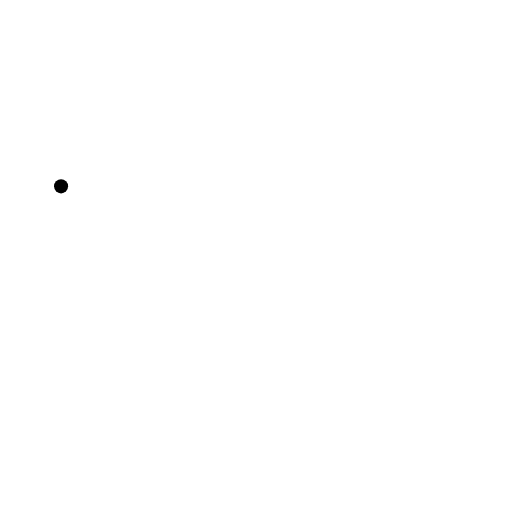
t = 0.00 s
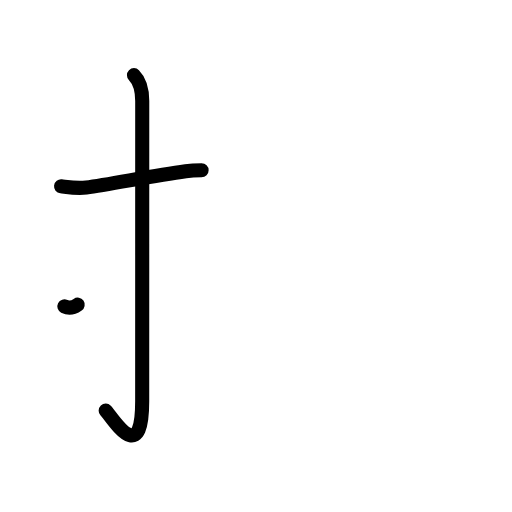
t = 2.38 s
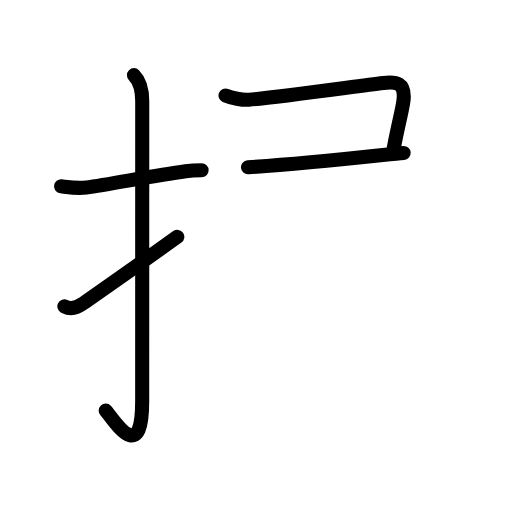
t = 4.88 s
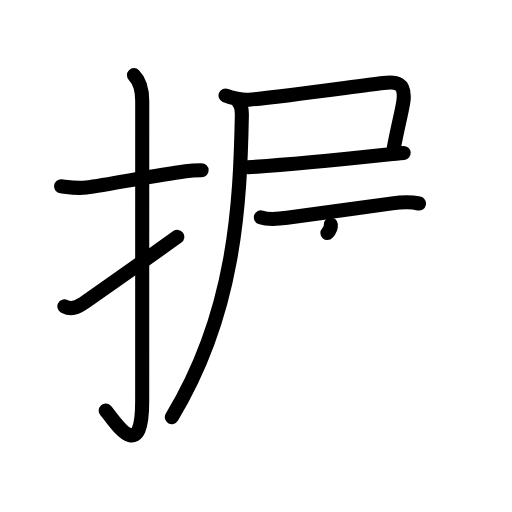
t = 7.19 s
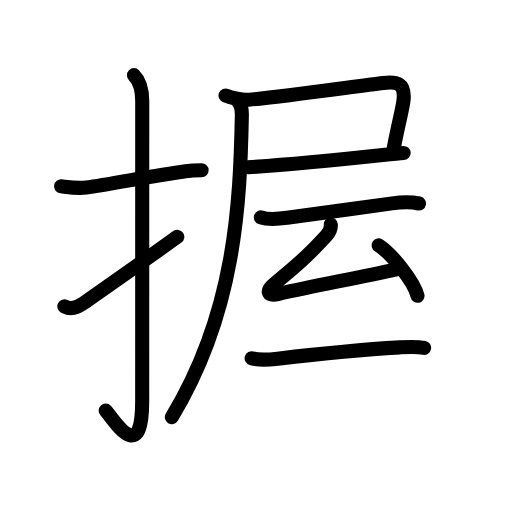
t = 9.58 s
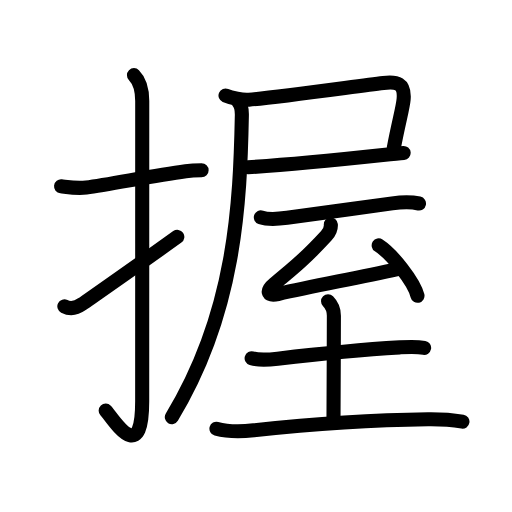
t = 12.00 s

The animated SVG that drew these frames (rendered in a browser with its animation timeline set to each time). Animation: 43 SMIL elements (animate=43); one cycle of 12.00 s.

<?xml version="1.0" encoding="UTF-8"?>
<!--
AniKanjiVG is licensed by CC-BY-SA Paul C. Sommerhoff (https://bitbucket.org/sommerhoff/anikanjivg).
AniKanjiVG uses KanjiVG which is licensed by CC-BY-SA Ulrich Apel (http://kanjivg.tagaini.net).
See also http://creativecommons.org/licenses/by-sa/3.0/
-->
<svg xmlns:kvg='http://kanjivg.tagaini.net' xmlns='http://www.w3.org/2000/svg' width='109' height='109' viewBox='0 0 109 109' style='fill:none;stroke:#000000;stroke-width:3;stroke-linecap:round;stroke-linejoin:round;' id="kvg:kanji_063e1"><g id="kvg:063e1" kvg:element="握"><g id="kvg:063e1-g1" kvg:element="扌" kvg:variant="true" kvg:original="手" kvg:position="left" kvg:radical="general"><path id="kvg:063e1-s1" kvg:type="㇐" d="M13,39.67c1.84,0.22,3.47,0.5,5.36,0.25c4.94-0.64,13.98-2.48,21.17-3.47c1.13-0.16,2.34-0.2,3.39-0.2"><animate attributeName="d" begin="0.0s" dur="0.3333333333333333s" from="M13,39.67C13,39.67,13,39.67,13,39.67" to="M13,39.67c1.84,0.22,3.47,0.5,5.36,0.25" />
<animate attributeName="d" begin="0.3333333333333333s" dur="0.3333333333333333s" from="M13,39.67c1.84,0.22,3.47,0.5,5.36,0.25c0,0,0,0,0,0,0" to="M13,39.67c1.84,0.22,3.47,0.5,5.36,0.25c4.94-0.64,13.98-2.48,21.17-3.47" />
<animate attributeName="d" begin="0.6666666666666666s" dur="0.3333333333333333s" from="M13,39.67c1.84,0.22,3.47,0.5,5.36,0.25c4.94-0.64,13.98-2.48,21.17-3.47c0,0,0,0,0,0,0" to="M13,39.67c1.84,0.22,3.47,0.5,5.36,0.25c4.94-0.64,13.98-2.48,21.17-3.47c1.13-0.16,2.34-0.2,3.39-0.2" />
</path>
<path id="kvg:063e1-s2" kvg:type="㇚" d="M28.52,16c1.05,1.05,1.76,3.12,1.76,5.52c0,15.23-0.01,52.46-0.01,63.9c0,14.25-6.32,3.53-7.77,2"><animate attributeName="d" begin="1.0s" dur="0.3333333333333333s" from="M28.52,16C28.52,16,28.52,16,28.52,16" to="M28.52,16c1.05,1.05,1.76,3.12,1.76,5.52" />
<animate attributeName="d" begin="1.3333333333333333s" dur="0.3333333333333333s" from="M28.52,16c1.05,1.05,1.76,3.12,1.76,5.52c0,0,0,0,0,0,0" to="M28.52,16c1.05,1.05,1.76,3.12,1.76,5.52c0,15.23-0.01,52.46-0.01,63.9" />
<animate attributeName="d" begin="1.6666666666666665s" dur="0.3333333333333333s" from="M28.52,16c1.05,1.05,1.76,3.12,1.76,5.52c0,15.23-0.01,52.46-0.01,63.9c0,0,0,0,0,0,0" to="M28.52,16c1.05,1.05,1.76,3.12,1.76,5.52c0,15.23-0.01,52.46-0.01,63.9c0,14.25-6.32,3.53-7.77,2" />
<animate attributeName="d" begin="0s" dur="1.0s" from="M-100,-100" to="M-100,-100" />
</path>
<path id="kvg:063e1-s3" kvg:type="㇀" d="M13.7,65.22c1.13,0.57,2.38,0.5,3.78-0.48c2.65-1.86,9.02-6.24,20.27-14.32"><animate attributeName="d" begin="2.0s" dur="0.5s" from="M13.7,65.22C13.7,65.22,13.7,65.22,13.7,65.22" to="M13.7,65.22c1.13,0.57,2.38,0.5,3.78-0.48" />
<animate attributeName="d" begin="2.5s" dur="0.5s" from="M13.7,65.22c1.13,0.57,2.38,0.5,3.78-0.48c0,0,0,0,0,0,0" to="M13.7,65.22c1.13,0.57,2.38,0.5,3.78-0.48c2.65-1.86,9.02-6.24,20.27-14.32" />
<animate attributeName="d" begin="0s" dur="2.0s" from="M-100,-100" to="M-100,-100" />
</path>
</g>
<g id="kvg:063e1-g2" kvg:element="屋" kvg:position="right" kvg:phon="屋"><g id="kvg:063e1-g3" kvg:element="尸" kvg:position="tare"><path id="kvg:063e1-s4" kvg:type="㇕c" d="M48.01,20.33c1.24,0.54,3.65,1.01,4.97,0.9c6.07-0.51,22.22-2.78,28.64-3.57c2.85-0.35,4.58,0.02,4.31,3.45c-0.14,1.79-0.99,4.6-2.08,10.31"><animate attributeName="d" begin="3.0s" dur="0.25s" from="M48.01,20.33C48.01,20.33,48.01,20.33,48.01,20.33" to="M48.01,20.33c1.24,0.54,3.65,1.01,4.97,0.9" />
<animate attributeName="d" begin="3.25s" dur="0.25s" from="M48.01,20.33c1.24,0.54,3.65,1.01,4.97,0.9c0,0,0,0,0,0,0" to="M48.01,20.33c1.24,0.54,3.65,1.01,4.97,0.9c6.07-0.51,22.22-2.78,28.64-3.57" />
<animate attributeName="d" begin="3.5s" dur="0.25s" from="M48.01,20.33c1.24,0.54,3.65,1.01,4.97,0.9c6.07-0.51,22.22-2.78,28.64-3.57c0,0,0,0,0,0,0" to="M48.01,20.33c1.24,0.54,3.65,1.01,4.97,0.9c6.07-0.51,22.22-2.78,28.64-3.57c2.85-0.35,4.58,0.02,4.31,3.45" />
<animate attributeName="d" begin="3.75s" dur="0.25s" from="M48.01,20.33c1.24,0.54,3.65,1.01,4.97,0.9c6.07-0.51,22.22-2.78,28.64-3.57c2.85-0.35,4.58,0.02,4.31,3.45c0,0,0,0,0,0,0" to="M48.01,20.33c1.24,0.54,3.65,1.01,4.97,0.9c6.07-0.51,22.22-2.78,28.64-3.57c2.85-0.35,4.58,0.02,4.31,3.45c-0.14,1.79-0.99,4.6-2.08,10.31" />
<animate attributeName="d" begin="0s" dur="3.0s" from="M-100,-100" to="M-100,-100" />
</path>
<path id="kvg:063e1-s5" kvg:type="㇐b" d="M52.79,35.62c5.71-0.37,20.05-1.7,28.71-2.62c1.91-0.2,3.45-0.36,4.43-0.44"><animate attributeName="d" begin="4.0s" dur="0.5s" from="M52.79,35.62C52.79,35.62,52.79,35.62,52.79,35.62" to="M52.79,35.62c5.71-0.37,20.05-1.7,28.71-2.62" />
<animate attributeName="d" begin="4.5s" dur="0.5s" from="M52.79,35.62c5.71-0.37,20.05-1.7,28.71-2.62c0,0,0,0,0,0,0" to="M52.79,35.62c5.71-0.37,20.05-1.7,28.71-2.62c1.91-0.2,3.45-0.36,4.43-0.44" />
<animate attributeName="d" begin="0s" dur="4.0s" from="M-100,-100" to="M-100,-100" />
</path>
<path id="kvg:063e1-s6" kvg:type="㇒" d="M50.56,21.45c0.8,0.8,0.95,1.92,0.93,3.05c-0.37,18.75-1.37,42-14.91,64.3"><animate attributeName="d" begin="5.0s" dur="0.5s" from="M50.56,21.45C50.56,21.45,50.56,21.45,50.56,21.45" to="M50.56,21.45c0.8,0.8,0.95,1.92,0.93,3.05" />
<animate attributeName="d" begin="5.5s" dur="0.5s" from="M50.56,21.45c0.8,0.8,0.95,1.92,0.93,3.05c0,0,0,0,0,0,0" to="M50.56,21.45c0.8,0.8,0.95,1.92,0.93,3.05c-0.37,18.75-1.37,42-14.91,64.3" />
<animate attributeName="d" begin="0s" dur="5.0s" from="M-100,-100" to="M-100,-100" />
</path>
</g>
<g id="kvg:063e1-g4" kvg:element="至"><path id="kvg:063e1-s7" kvg:type="㇐" d="M55.53,46.27c1.61,0.57,3.93,0.33,5.59,0.11c8.38-1.12,14.63-2.01,22.38-3.08c1.87-0.26,3.84-0.37,5.7,0.02"><animate attributeName="d" begin="6.0s" dur="0.3333333333333333s" from="M55.53,46.27C55.53,46.27,55.53,46.27,55.53,46.27" to="M55.53,46.27c1.61,0.57,3.93,0.33,5.59,0.11" />
<animate attributeName="d" begin="6.333333333333333s" dur="0.3333333333333333s" from="M55.53,46.27c1.61,0.57,3.93,0.33,5.59,0.11c0,0,0,0,0,0,0" to="M55.53,46.27c1.61,0.57,3.93,0.33,5.59,0.11c8.38-1.12,14.63-2.01,22.38-3.08" />
<animate attributeName="d" begin="6.666666666666667s" dur="0.3333333333333333s" from="M55.53,46.27c1.61,0.57,3.93,0.33,5.59,0.11c8.38-1.12,14.63-2.01,22.38-3.08c0,0,0,0,0,0,0" to="M55.53,46.27c1.61,0.57,3.93,0.33,5.59,0.11c8.38-1.12,14.63-2.01,22.38-3.08c1.87-0.26,3.84-0.37,5.7,0.02" />
<animate attributeName="d" begin="0s" dur="6.0s" from="M-100,-100" to="M-100,-100" />
</path>
<path id="kvg:063e1-s8" kvg:type="㇜" d="M70.43,47.79c0.07,0.96-0.32,1.71-0.97,2.41c-3.96,4.3-6.43,6.46-11.13,10.29c-1.58,1.29-1.66,2.67,0.85,2.11c8.19-1.85,15.94-3.23,25.43-5.31"><animate attributeName="d" begin="7.0s" dur="0.25s" from="M70.43,47.79C70.43,47.79,70.43,47.79,70.43,47.79" to="M70.43,47.79c0.07,0.96-0.32,1.71-0.97,2.41" />
<animate attributeName="d" begin="7.25s" dur="0.25s" from="M70.43,47.79c0.07,0.96-0.32,1.71-0.97,2.41c0,0,0,0,0,0,0" to="M70.43,47.79c0.07,0.96-0.32,1.71-0.97,2.41c-3.96,4.3-6.43,6.46-11.13,10.29" />
<animate attributeName="d" begin="7.5s" dur="0.25s" from="M70.43,47.79c0.07,0.96-0.32,1.71-0.97,2.41c-3.96,4.3-6.43,6.46-11.13,10.29c0,0,0,0,0,0,0" to="M70.43,47.79c0.07,0.96-0.32,1.71-0.97,2.41c-3.96,4.3-6.43,6.46-11.13,10.29c-1.58,1.29-1.66,2.67,0.85,2.11" />
<animate attributeName="d" begin="7.75s" dur="0.25s" from="M70.43,47.79c0.07,0.96-0.32,1.71-0.97,2.41c-3.96,4.3-6.43,6.46-11.13,10.29c-1.58,1.29-1.66,2.67,0.85,2.11c0,0,0,0,0,0,0" to="M70.43,47.79c0.07,0.96-0.32,1.71-0.97,2.41c-3.96,4.3-6.43,6.46-11.13,10.29c-1.58,1.29-1.66,2.67,0.85,2.11c8.19-1.85,15.94-3.23,25.43-5.31" />
<animate attributeName="d" begin="0s" dur="7.0s" from="M-100,-100" to="M-100,-100" />
</path>
<path id="kvg:063e1-s9" kvg:type="㇔" d="M80.62,52.25c2.92,1.89,7.53,7.77,8.26,10.72"><animate attributeName="d" begin="8.0s" dur="1.0s" from="M80.62,52.25C80.62,52.25,80.62,52.25,80.62,52.25" to="M80.62,52.25c2.92,1.89,7.53,7.77,8.26,10.72" />
<animate attributeName="d" begin="0s" dur="8.0s" from="M-100,-100" to="M-100,-100" />
</path>
<g id="kvg:063e1-g5" kvg:element="土"><path id="kvg:063e1-s10" kvg:type="㇐" d="M53.57,76.26c1.61,0.49,3.91,0.29,5.55,0.1c5.99-0.7,19.14-2,26-2.41c1.72-0.1,3.47-0.21,5.17,0.1"><animate attributeName="d" begin="9.0s" dur="0.3333333333333333s" from="M53.57,76.26C53.57,76.26,53.57,76.26,53.57,76.26" to="M53.57,76.26c1.61,0.49,3.91,0.29,5.55,0.1" />
<animate attributeName="d" begin="9.333333333333334s" dur="0.3333333333333333s" from="M53.57,76.26c1.61,0.49,3.91,0.29,5.55,0.1c0,0,0,0,0,0,0" to="M53.57,76.26c1.61,0.49,3.91,0.29,5.55,0.1c5.99-0.7,19.14-2,26-2.41" />
<animate attributeName="d" begin="9.666666666666666s" dur="0.3333333333333333s" from="M53.57,76.26c1.61,0.49,3.91,0.29,5.55,0.1c5.99-0.7,19.14-2,26-2.41c0,0,0,0,0,0,0" to="M53.57,76.26c1.61,0.49,3.91,0.29,5.55,0.1c5.99-0.7,19.14-2,26-2.41c1.72-0.1,3.47-0.21,5.17,0.1" />
<animate attributeName="d" begin="0s" dur="9.0s" from="M-100,-100" to="M-100,-100" />
</path>
<path id="kvg:063e1-s11" kvg:type="㇑a" d="M69.84,64.12c0.77,0.77,1.24,2.07,1.24,3.08C71.08,73,71,87,71,89.12"><animate attributeName="d" begin="10.0s" dur="0.5s" from="M69.84,64.12C69.84,64.12,69.84,64.12,69.84,64.12" to="M69.84,64.12c0.77,0.77,1.24,2.07,1.24,3.08" />
<animate attributeName="d" begin="10.5s" dur="0.5s" from="M69.84,64.12c0.77,0.77,1.24,2.07,1.24,3.08c0,0,0,0,0,0,0" to="M69.84,64.12c0.77,0.77,1.24,2.07,1.24,3.08C71.08,73,71,87,71,89.12" />
<animate attributeName="d" begin="0s" dur="10.0s" from="M-100,-100" to="M-100,-100" />
</path>
<path id="kvg:063e1-s12" kvg:type="㇐" d="M46.08,91.27c2.43,0.67,5.45,0.61,7.93,0.34c7.31-0.78,21.75-2.14,37.11-2.34c2.54-0.03,4.84,0.09,7.33,0.5"><animate attributeName="d" begin="11.0s" dur="0.3333333333333333s" from="M46.08,91.27C46.08,91.27,46.08,91.27,46.08,91.27" to="M46.08,91.27c2.43,0.67,5.45,0.61,7.93,0.34" />
<animate attributeName="d" begin="11.333333333333334s" dur="0.3333333333333333s" from="M46.08,91.27c2.43,0.67,5.45,0.61,7.93,0.34c0,0,0,0,0,0,0" to="M46.08,91.27c2.43,0.67,5.45,0.61,7.93,0.34c7.31-0.78,21.75-2.14,37.11-2.34" />
<animate attributeName="d" begin="11.666666666666666s" dur="0.3333333333333333s" from="M46.08,91.27c2.43,0.67,5.45,0.61,7.93,0.34c7.31-0.78,21.75-2.14,37.11-2.34c0,0,0,0,0,0,0" to="M46.08,91.27c2.43,0.67,5.45,0.61,7.93,0.34c7.31-0.78,21.75-2.14,37.11-2.34c2.54-0.03,4.84,0.09,7.33,0.5" />
<animate attributeName="d" begin="0s" dur="11.0s" from="M-100,-100" to="M-100,-100" />
</path>
</g>
</g>
</g>
</g>
</svg>
